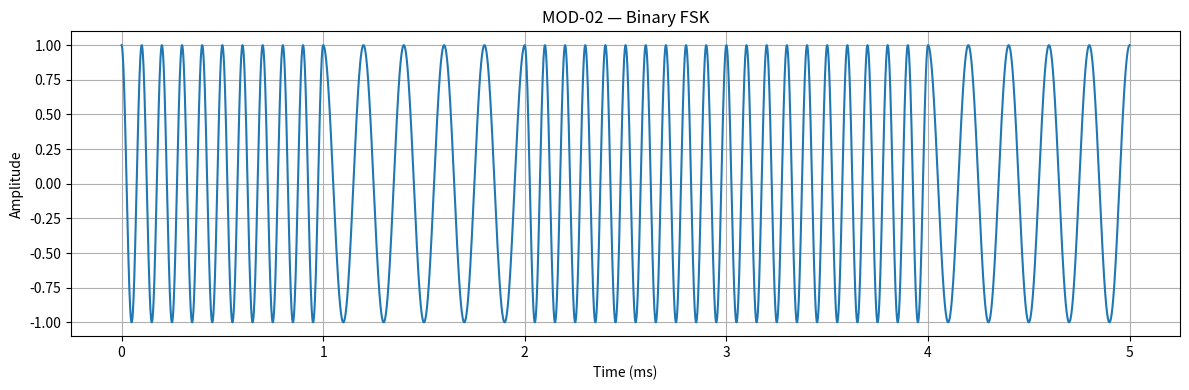

Here is the Python script that generated this plot:
import numpy as np
import matplotlib.pyplot as plt


# ============================================================
# MOD-02 — FSK
# ============================================================

# -----------------------------
# Digital data
# -----------------------------

bits = np.array([1, 0, 1, 1, 0])


# -----------------------------
# FSK parameters
# -----------------------------

A = 1.0

f0 = 5_000       # Frequency for bit 0: 5 kHz
f1 = 10_000      # Frequency for bit 1: 10 kHz

Tb = 1e-3        # Bit duration = 1 ms

samples_per_bit = 1000

fs = samples_per_bit / Tb

print("Sampling frequency:", fs, "Hz")


# -----------------------------
# Time vector
# -----------------------------

t_bit = np.arange(0, Tb, 1 / fs)


# -----------------------------
# Generate FSK signal
# -----------------------------

fsk_signal = []

time = []

for bit_index, bit in enumerate(bits):

    if bit == 0:
        frequency = f0
    else:
        frequency = f1

    signal = A * np.cos(2 * np.pi * frequency * t_bit)

    fsk_signal.extend(signal)

    time.extend(
        t_bit + bit_index * Tb
    )


fsk_signal = np.array(fsk_signal)
time = np.array(time)


# -----------------------------
# Plot FSK waveform
# -----------------------------

plt.figure(figsize=(12, 4))

plt.plot(time * 1000, fsk_signal)

plt.xlabel("Time (ms)")
plt.ylabel("Amplitude")

plt.title("MOD-02 — Binary FSK")

plt.grid(True)

plt.tight_layout()

plt.show()


# -----------------------------
# Display information
# -----------------------------

print("\n========== FSK PARAMETERS ==========")

print("Bits              :", bits)

print("Bit duration      :", Tb, "seconds")

print("Frequency for 0   :", f0, "Hz")

print("Frequency for 1   :", f1, "Hz")

print("Amplitude          :", A)

print("====================================")
